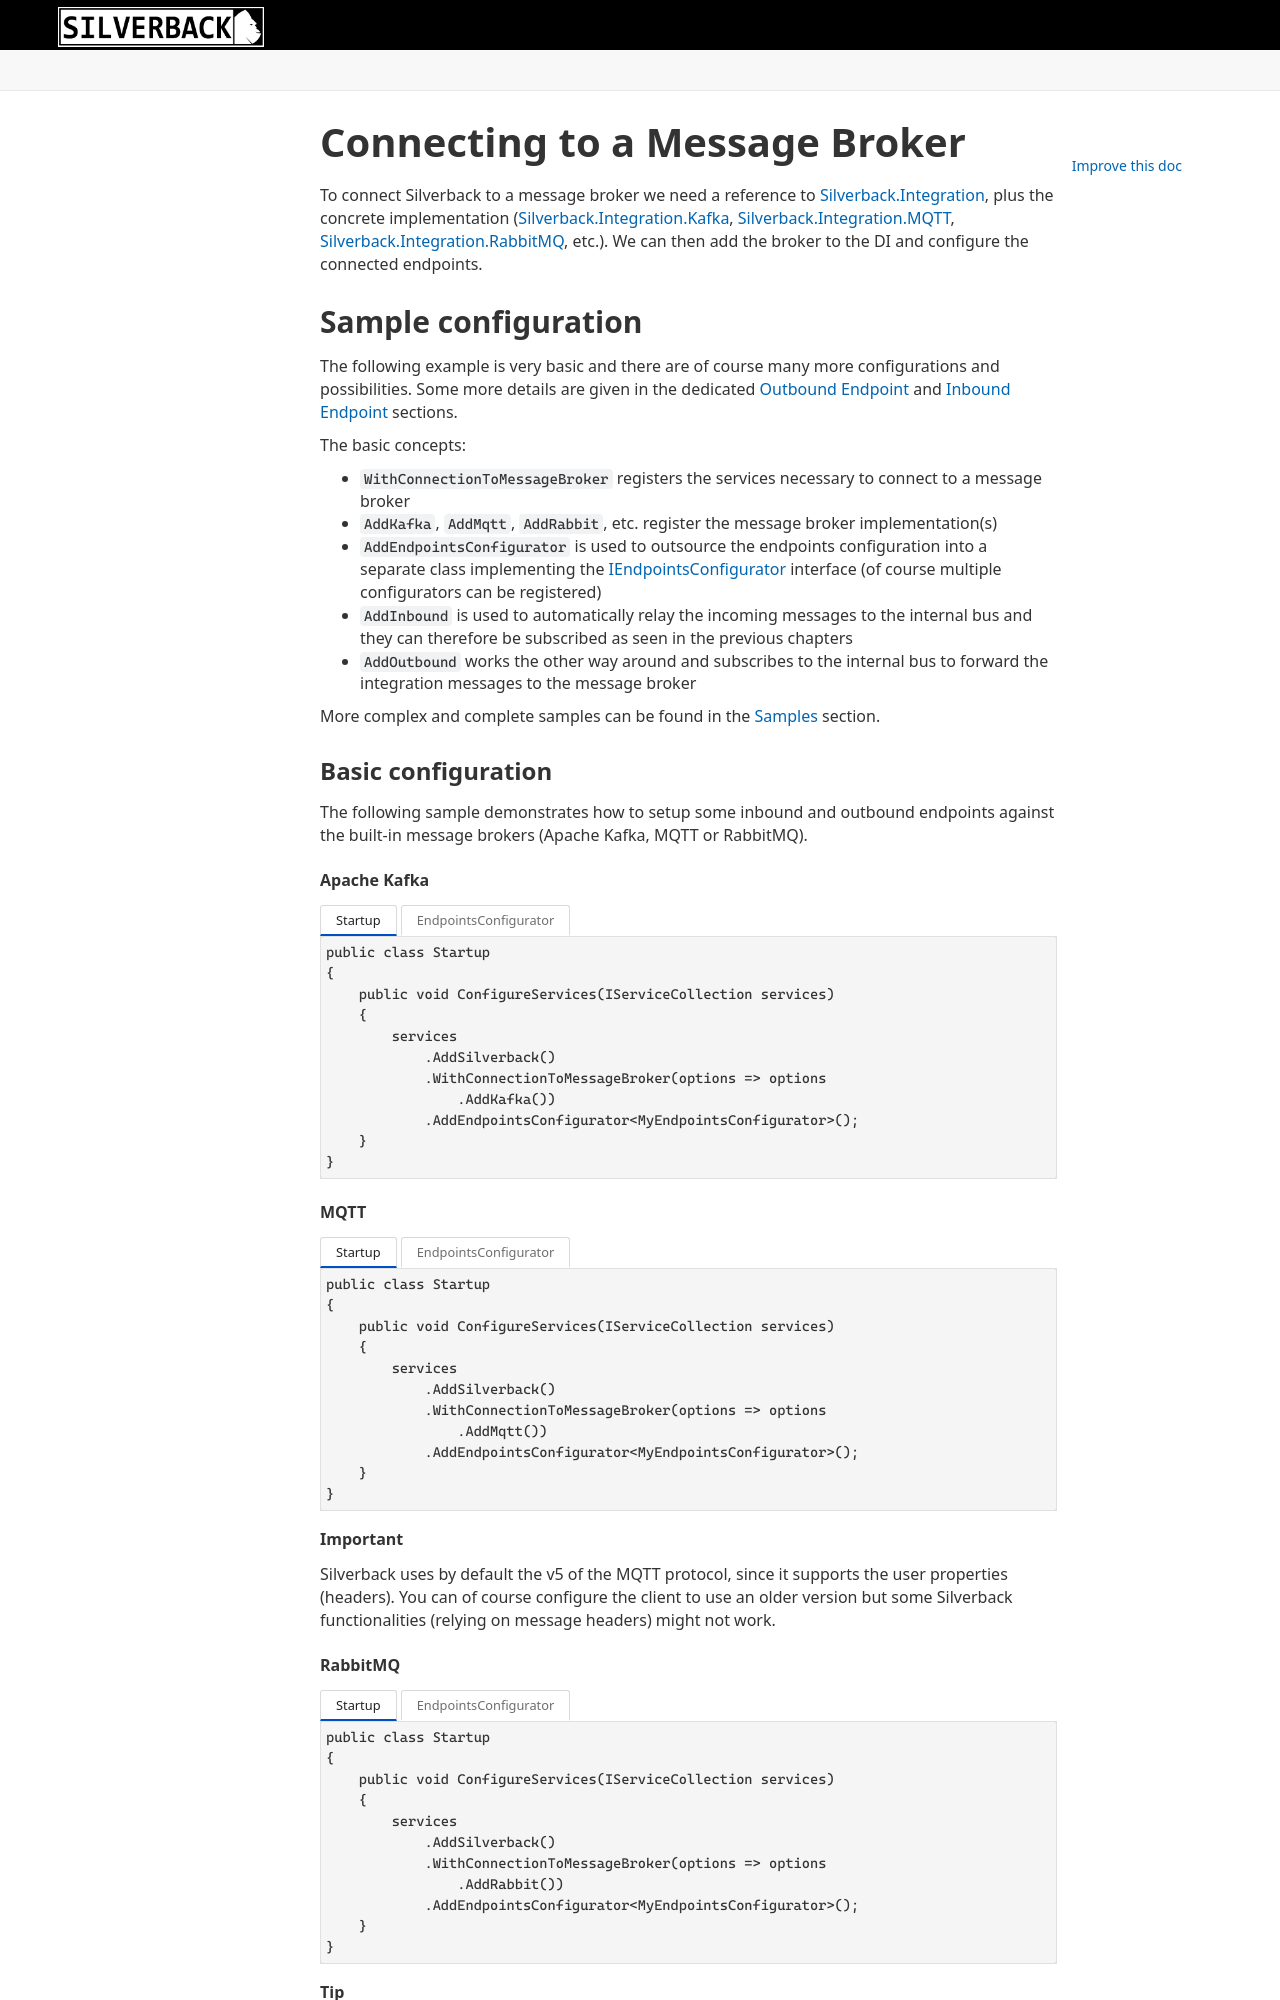

repository: BEagle1984/silverback · page: v4/concepts/broker/connecting.html · generator: jekyll

---
uid: message-broker
---

# Connecting to a Message Broker

To connect Silverback to a message broker we need a reference to [Silverback.Integration](https://www.nuget.org/packages/Silverback.Integration), plus the concrete implementation ([Silverback.Integration.Kafka](https://www.nuget.org/packages/Silverback.Integration.Kafka), [Silverback.Integration.MQTT](https://www.nuget.org/packages/Silverback.Integration.MQTT), [Silverback.Integration.RabbitMQ](https://www.nuget.org/packages/Silverback.Integration.RabbitMQ), etc.). We can then add the broker to the DI and configure the connected endpoints. 

## Sample configuration

The following example is very basic and there are of course many more configurations and possibilities. Some more details are given in the dedicated <xref:outbound> and <xref:inbound> sections.

The basic concepts:
* `WithConnectionToMessageBroker` registers the services necessary to connect to a message broker
* `AddKafka`, `AddMqtt`, `AddRabbit`, etc. register the message broker implementation(s)
* `AddEndpointsConfigurator` is used to outsource the endpoints configuration into a separate class implementing the <xref:Silverback.Messaging.Configuration.IEndpointsConfigurator> interface (of course multiple configurators can be registered)
* `AddInbound` is used to automatically relay the incoming messages to the internal bus and they can therefore be subscribed as seen in the previous chapters
* `AddOutbound` works the other way around and subscribes to the internal bus to forward the integration messages to the message broker

More complex and complete samples can be found in the <xref:samples> section.

### Basic configuration

The following sample demonstrates how to setup some inbound and outbound endpoints against the built-in message brokers (Apache Kafka, MQTT or RabbitMQ).

#### Apache Kafka

# [Startup](#tab/kafka-startup)
```csharp
public class Startup
{
    public void ConfigureServices(IServiceCollection services)
    {
        services
            .AddSilverback()
            .WithConnectionToMessageBroker(options => options
                .AddKafka())
            .AddEndpointsConfigurator<MyEndpointsConfigurator>();
    }
}
```
# [EndpointsConfigurator](#tab/kafka-configurator)
```csharp
public class MyEndpointsConfigurator : IEndpointsConfigurator
{
    public void Configure(IEndpointsConfigurationBuilder builder) =>
        builder
            .AddKafkaEndpoints(endpoints => endpoints
                .Configure(config => 
                    {
                        config.BootstrapServers = "PLAINTEXT://kafka:9092"; 
                    })
                .AddInbound(endpoint => endpoint
                    .ConsumeFrom("basket-events")
                    .Configure(config =>
                    {
                        config.GroupId = "order-service";
                    }))
                .AddInbound(endpoint => endpoint
                    .ConsumeFrom("payment-events")
                    .Configure(config =>
                    {
                        confing.GroupId = "order-service"
                    }))
                .AddOutbound<IIntegrationEvent>(endpoint => endpoint
                    .ProduceTo("order-events")));
}
```
***

#### MQTT

# [Startup](#tab/mqtt-startup)
```csharp
public class Startup
{
    public void ConfigureServices(IServiceCollection services)
    {
        services
            .AddSilverback()
            .WithConnectionToMessageBroker(options => options
                .AddMqtt())
            .AddEndpointsConfigurator<MyEndpointsConfigurator>();
    }
}
```
# [EndpointsConfigurator](#tab/mqtt-configurator)
```csharp
public class MyEndpointsConfigurator : IEndpointsConfigurator
{
    public void Configure(IEndpointsConfigurationBuilder builder) =>
        builder
            .AddMqttEndpoints(endpoints => endpoints
                .Configure(
                    config => config
                        .WithClientId("order-service")
                        .ConnectViaTcp("localhost")
                        .SendLastWillMessage(
                            lastWill => lastWill
                                .Message(new TestamentMessage())
                                .ProduceTo("testaments")))
                .AddInbound(endpoint => endpoint
                    .ConsumeFrom("basket-events")
                    .WithQualityOfServiceLevel(
                        MqttQualityOfServiceLevel.AtLeastOnce))
                .AddInbound(endpoint => endpoint
                    .ConsumeFrom("payment-events")
                    .WithQualityOfServiceLevel(
                        MqttQualityOfServiceLevel.AtLeastOnce))
                .AddOutbound<IIntegrationEvent>(endpoint => endpoint
                    .ProduceTo("order-events")
                    .WithQualityOfServiceLevel(
                        MqttQualityOfServiceLevel.AtLeastOnce)
                    .Retain()));
}
```
***

> [!Important]
> Silverback uses by default the v5 of the MQTT protocol, since it supports the user properties (headers). You can of course configure the client to use an older version but some Silverback functionalities (relying on message headers) might not work.

#### RabbitMQ
